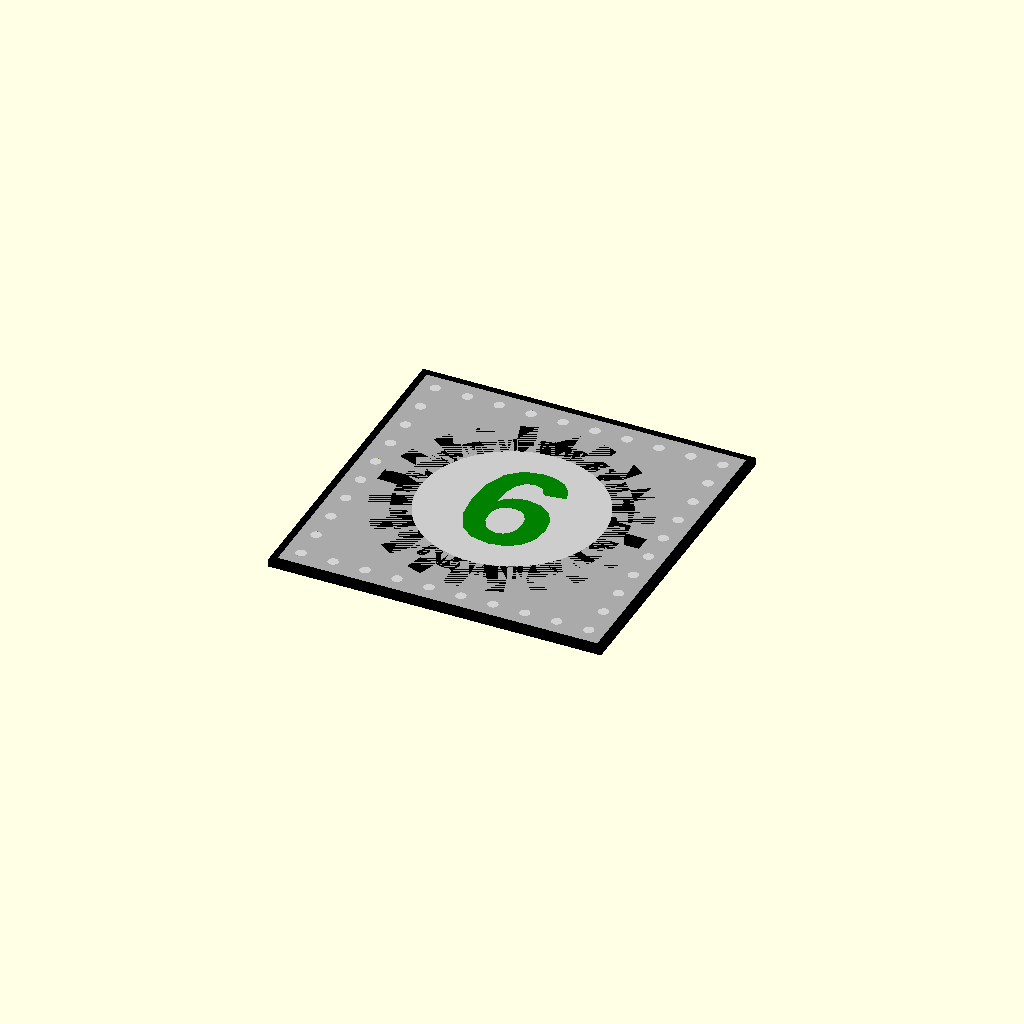
Cell 1 — every parameter at its default value.
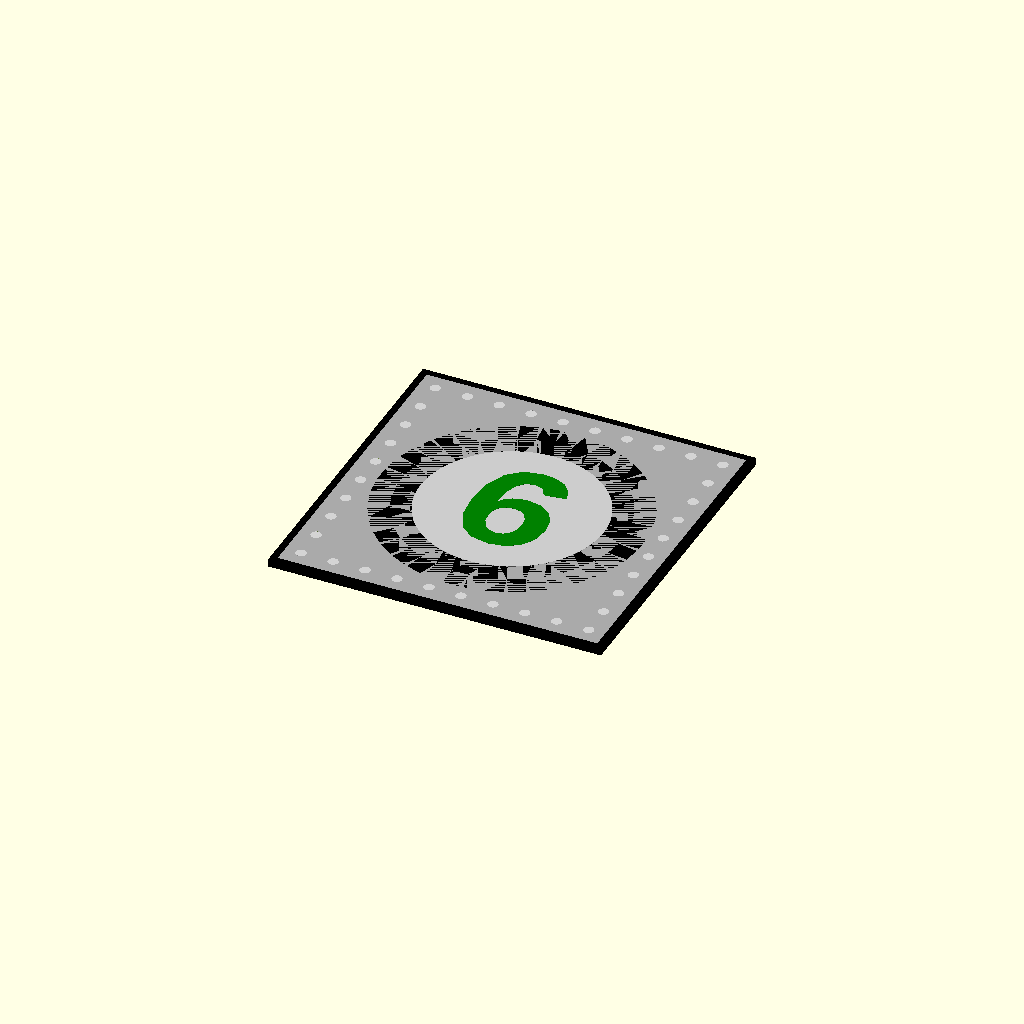
Cell 2: the same model with gear_n = 40.
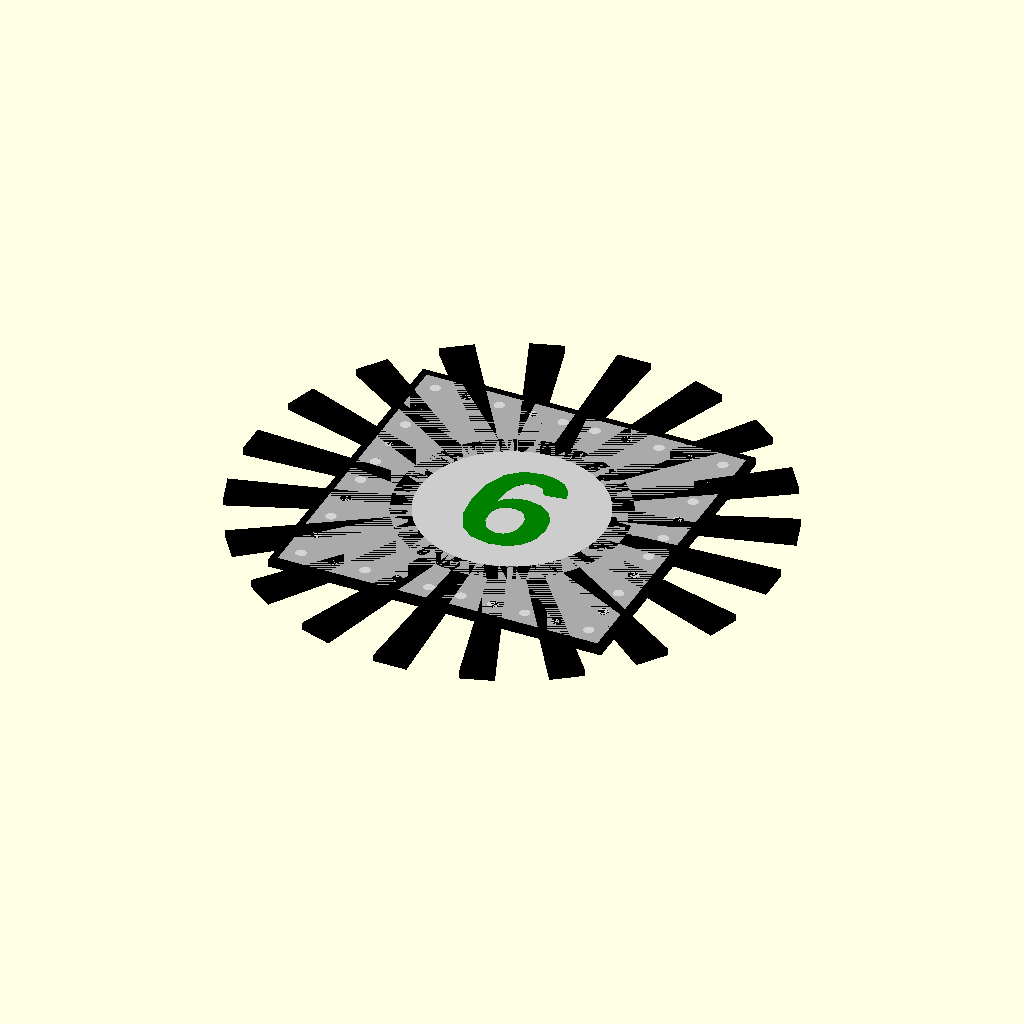
Cell 3: the same model with gear_r_tip = 2.36.
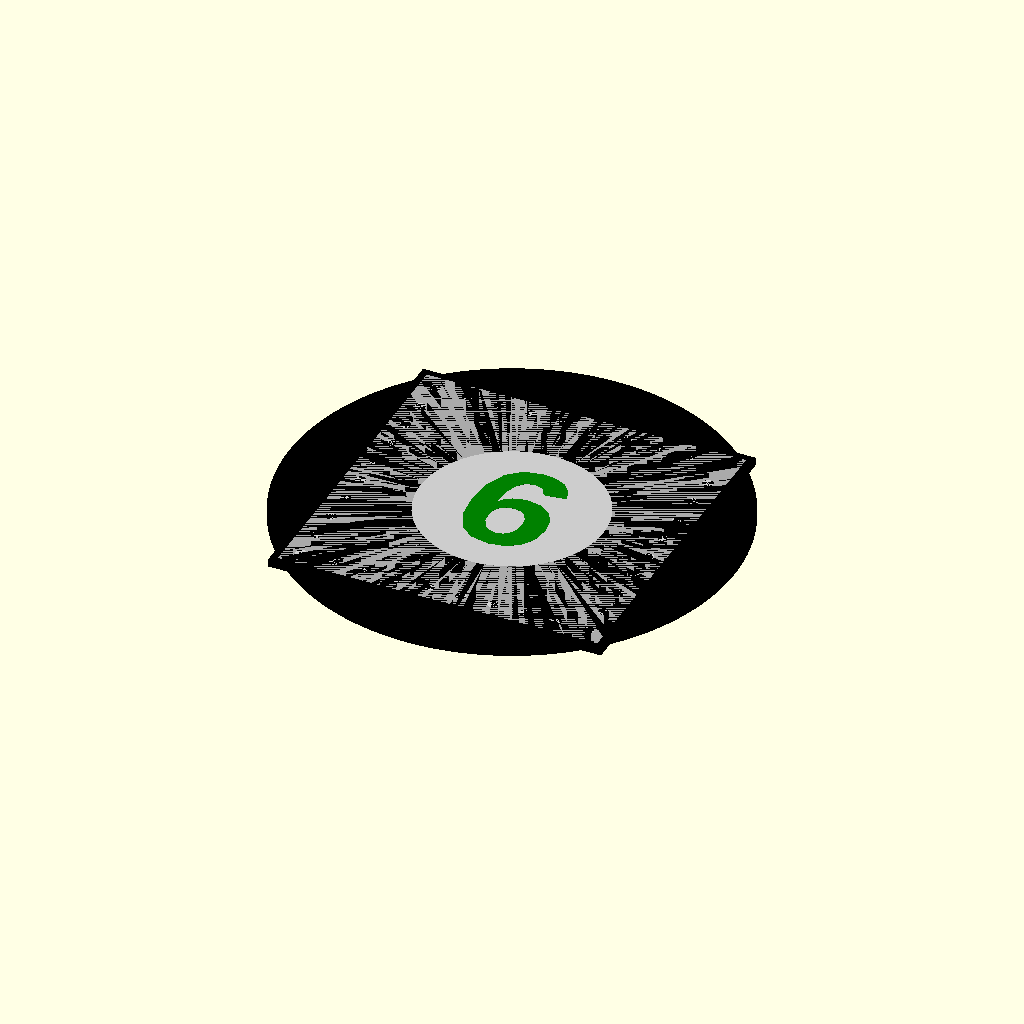
Cell 4: the same model with gear_r_root = 2.
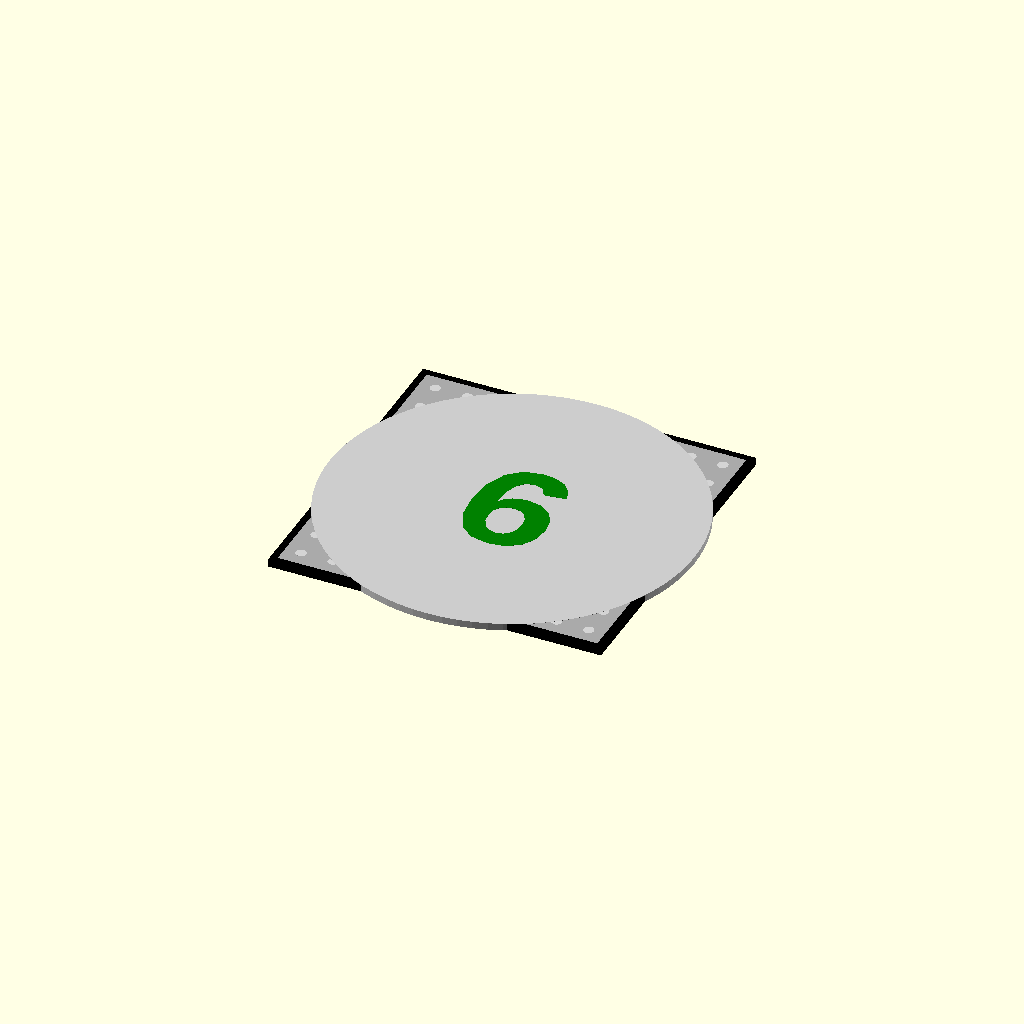
Cell 5 — gear_r_bore set to 1.64, the other parameters unchanged.
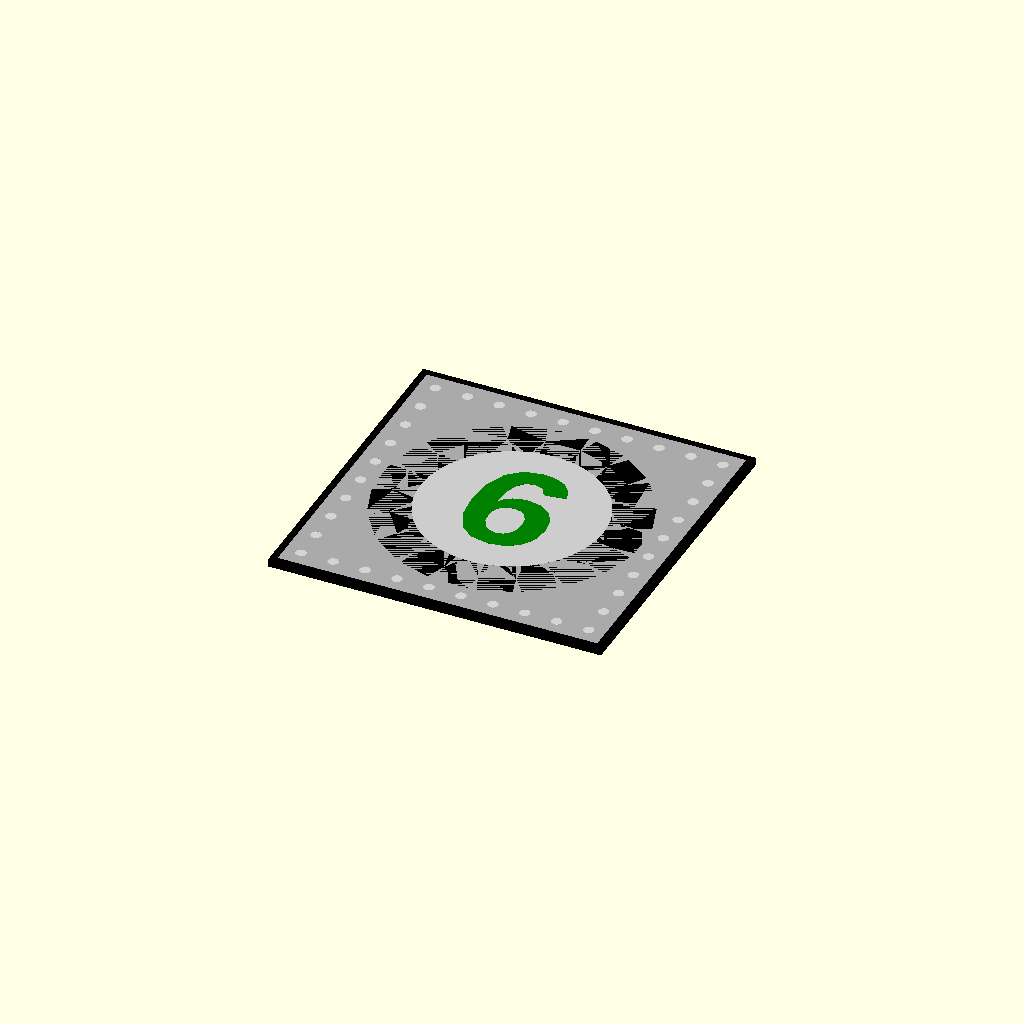
Cell 6 — tooth_hw set to 9, the other parameters unchanged.
All cells are drawn from one camera (rotation 55°, 0°, 25°, orthographic, colour scheme Cornfield), so only the parameter changes between them.
The OpenSCAD source (aaron/element110-6.scad):
// element110.scad
// Spur gear tile — centered black gear ring with trapezoidal teeth.
// The open bore reveals a lighter interior (gear_bore module).
// Units: inches

plate_w = 2 + 7/8;
plate_d = 2 + 7/8;
plate_h = 1/16;
frame_w = 1/16;

hole_d = 3/32;
hole_r = hole_d / 2;

// Gear geometry — centered on tile
gear_n      = 20;    // number of teeth
gear_r_tip  = 1.18;  // outer radius at tooth tips
gear_r_root = 1.00;  // root radius at base of teeth
gear_r_bore = 0.82;  // bore (inner hole) radius
tooth_hw    = 4.5;   // half-angle of each tooth in degrees (total = 9°, gap = 9°)
tooth_tip_f = 0.80;  // tooth tip is narrower than base by this factor

// ── Standard modules ─────────────────────────────────────────────────────────

module rivet_holes() {
    spacing_x = plate_w / 10;
    spacing_y = plate_d / 10;
    inset_x   = spacing_x / 2;
    inset_y   = spacing_y / 2;
    // Front edge
    for (i = [0:9])
        translate([inset_x + i * spacing_x, inset_y,         -1])
            cylinder(h = plate_h + 2, r = hole_r, $fn = 20);
    // Back edge
    for (i = [0:9])
        translate([inset_x + i * spacing_x, plate_d - inset_y, -1])
            cylinder(h = plate_h + 2, r = hole_r, $fn = 20);
    // Left edge
    for (i = [0:9])
        translate([inset_x,           inset_y + i * spacing_y, -1])
            cylinder(h = plate_h + 2, r = hole_r, $fn = 20);
    // Right edge
    for (i = [0:9])
        translate([plate_w - inset_x, inset_y + i * spacing_y, -1])
            cylinder(h = plate_h + 2, r = hole_r, $fn = 20);
}

module frame() {
    color("black")
    difference() {
        translate([-frame_w, -frame_w, 0])
            cube([plate_w + 2 * frame_w, plate_d + 2 * frame_w, plate_h]);
        translate([0, 0, -0.001])
            cube([plate_w, plate_d, plate_h + 0.002]);
    }
}

module plate() {
    difference() {
        color("darkgray")
            cube([plate_w, plate_d, plate_h]);
        rivet_holes();
    }
}

rivet_h = plate_h;
module rivets() {
    spacing_x = plate_w / 10;
    spacing_y = plate_d / 10;
    inset_x   = spacing_x / 2;
    inset_y   = spacing_y / 2;
    color("lightgray") {
        for (i = [0:9])
            translate([inset_x + i * spacing_x, inset_y,         0])
                cylinder(h = rivet_h, r = hole_r, $fn = 20);
        for (i = [0:9])
            translate([inset_x + i * spacing_x, plate_d - inset_y, 0])
                cylinder(h = rivet_h, r = hole_r, $fn = 20);
        for (i = [0:9])
            translate([inset_x,           inset_y + i * spacing_y, 0])
                cylinder(h = rivet_h, r = hole_r, $fn = 20);
        for (i = [0:9])
            translate([plate_w - inset_x, inset_y + i * spacing_y, 0])
                cylinder(h = rivet_h, r = hole_r, $fn = 20);
    }
}

// ── Gear modules ─────────────────────────────────────────────────────────────

// Single trapezoidal tooth pointing in +x direction (before rotation)
module gear_tooth_2d() {
    polygon([
        [gear_r_root * cos(-tooth_hw),             gear_r_root * sin(-tooth_hw)],
        [gear_r_tip  * cos(-tooth_hw * tooth_tip_f), gear_r_tip  * sin(-tooth_hw * tooth_tip_f)],
        [gear_r_tip  * cos( tooth_hw * tooth_tip_f), gear_r_tip  * sin( tooth_hw * tooth_tip_f)],
        [gear_r_root * cos( tooth_hw),             gear_r_root * sin( tooth_hw)],
    ]);
}

// Full 2D gear profile (ring + teeth, without bore subtracted)
module gear_2d() {
    pitch = 360 / gear_n;
    union() {
        circle(r = gear_r_root, $fn = gear_n * 8);
        for (i = [0:gear_n - 1])
            rotate([0, 0, i * pitch])
                gear_tooth_2d();
    }
}

// Black gear ring + teeth with open bore
module gear() {
    color("black")
    translate([plate_w / 2, plate_d / 2, 0])
    linear_extrude(plate_h)
    difference() {
        gear_2d();
        circle(r = gear_r_bore, $fn = 80);
    }
}

// Lighter fill inside the bore (silver interior visible through center)
module gear_bore() {
    color([0.80, 0.80, 0.80])
    translate([plate_w / 2, plate_d / 2, 0])
    linear_extrude(plate_h + 0.001)
    circle(r = gear_r_bore - 0.001, $fn = 80);
}

// Green "1" centered inside the bore
module gear_label() {
    color("green")
    translate([plate_w / 2, plate_d / 2, 0])
    linear_extrude(plate_h + 0.002)
    text("6", size = 1.1, halign = "center", valign = "center",
         font = "Liberation Sans:style=Bold");
}

// ── Assembly ─────────────────────────────────────────────────────────────────

frame();
plate();
rivets();
gear_bore();
gear();
gear_label();
Parameter table extracted from the source (name, type, default, range or options):
gear_n: number, default 20
gear_r_tip: number, default 1.18
gear_r_root: number, default 1
gear_r_bore: number, default 0.82
tooth_hw: number, default 4.5
tooth_tip_f: number, default 0.8
